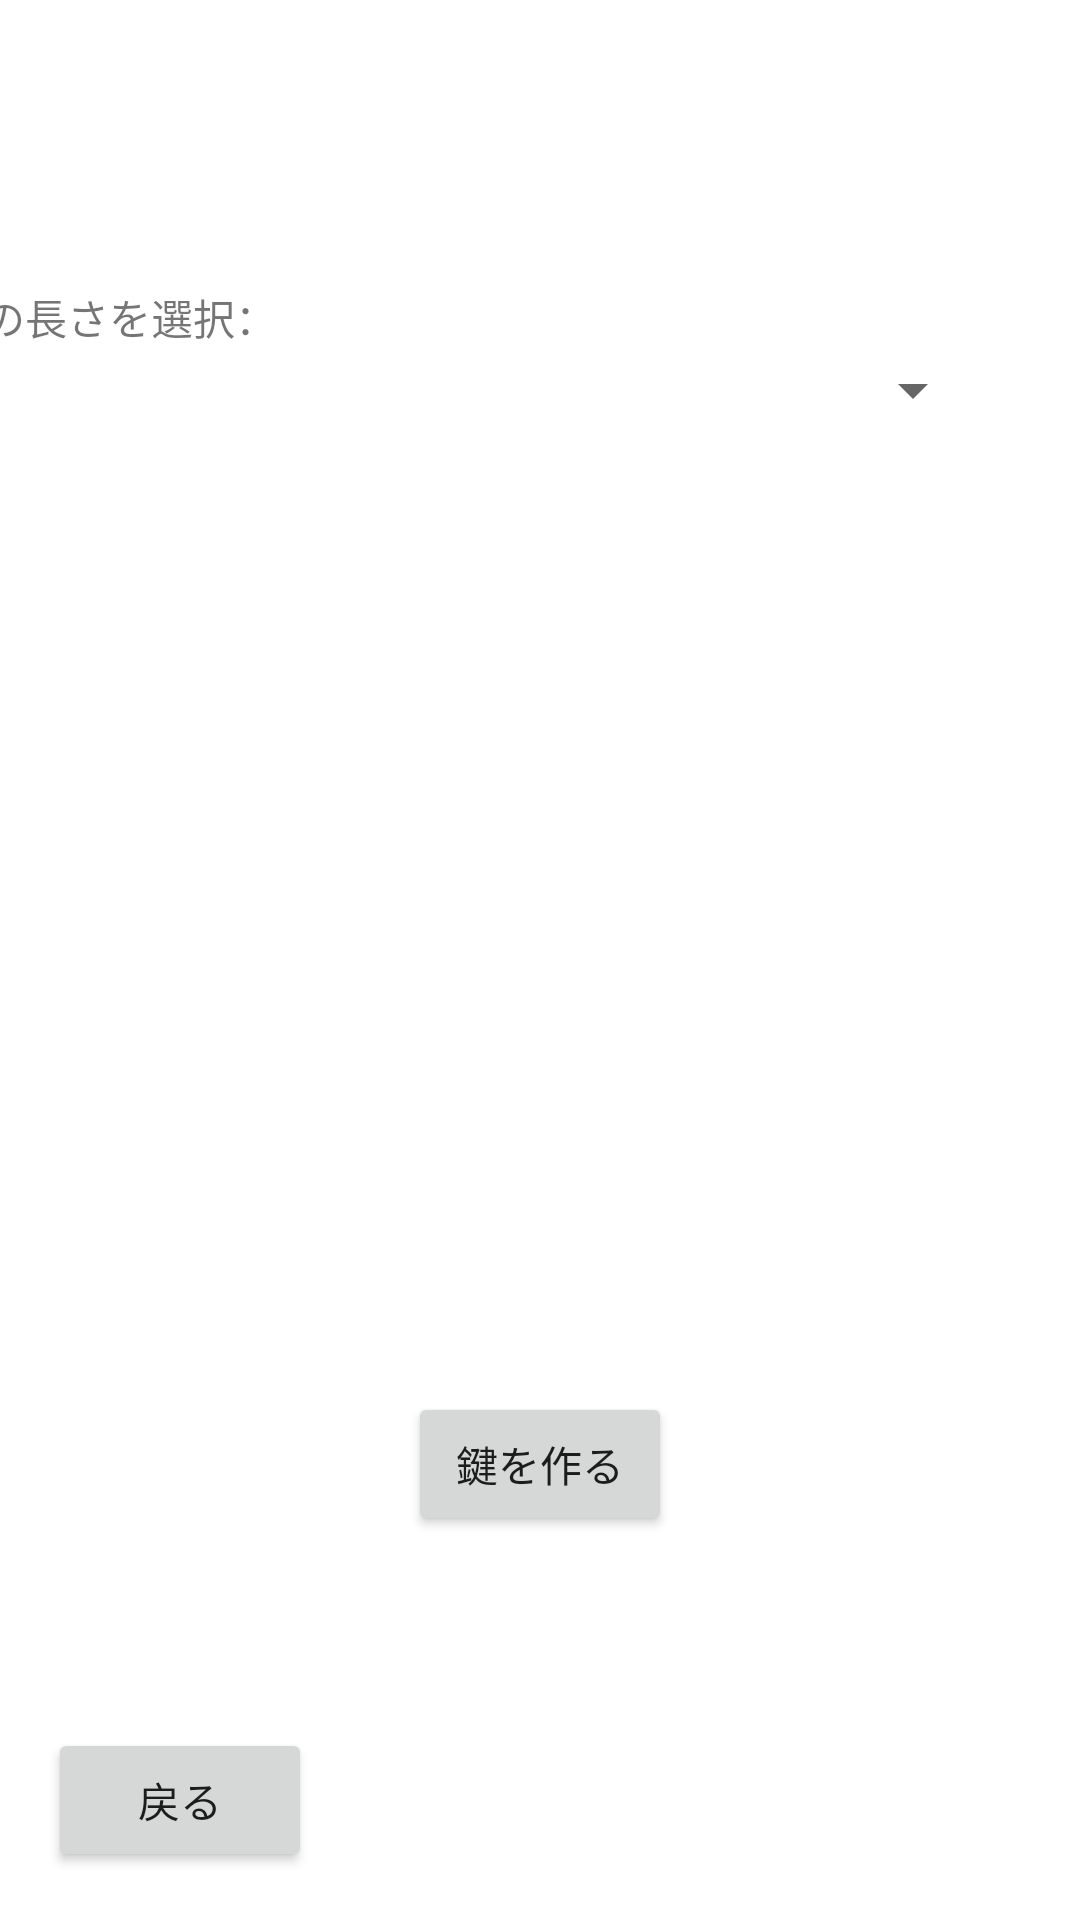

Write the Android layout XML for this screen, with the resource values it uses.
<!-- AndroidManifest.xml: application theme Theme.RSA暗号を試す -->
<!-- res/layout/activity_create_keys.xml -->
<?xml version="1.0" encoding="utf-8"?>
<androidx.constraintlayout.widget.ConstraintLayout xmlns:android="http://schemas.android.com/apk/res/android"
    xmlns:app="http://schemas.android.com/apk/res-auto"
    xmlns:tools="http://schemas.android.com/tools"
    android:layout_width="match_parent"
    android:layout_height="match_parent"
    tools:context=".CreateKeys">

    <Spinner
        android:id="@+id/spinner"
        android:layout_width="348dp"
        android:layout_height="28dp"
        android:layout_marginStart="32dp"
        android:layout_marginTop="116dp"
        android:layout_marginEnd="32dp"
        app:layout_constraintEnd_toEndOf="parent"
        app:layout_constraintHorizontal_bias="1.0"
        app:layout_constraintStart_toStartOf="parent"
        app:layout_constraintTop_toTopOf="parent" />

    <Button
        android:id="@+id/create"
        android:layout_width="wrap_content"
        android:layout_height="wrap_content"
        android:layout_marginBottom="128dp"
        android:text="鍵を作る"
        app:layout_constraintBottom_toBottomOf="parent"
        app:layout_constraintEnd_toEndOf="parent"
        app:layout_constraintStart_toStartOf="parent" />

    <TextView
        android:id="@+id/textView"
        android:layout_width="wrap_content"
        android:layout_height="wrap_content"
        android:text="鍵の長さを選択："
        app:layout_constraintBottom_toTopOf="@+id/spinner"
        app:layout_constraintStart_toStartOf="@+id/spinner" />

    <Button
        android:id="@+id/back"
        android:layout_width="wrap_content"
        android:layout_height="wrap_content"
        android:layout_marginStart="16dp"
        android:layout_marginBottom="16dp"
        android:text="戻る"
        app:layout_constraintBottom_toBottomOf="parent"
        app:layout_constraintStart_toStartOf="parent" />

    <TextView
        android:id="@+id/errorText"
        android:layout_width="wrap_content"
        android:layout_height="wrap_content"
        android:text=""
        app:layout_constraintEnd_toEndOf="parent"
        app:layout_constraintStart_toStartOf="parent"
        app:layout_constraintTop_toBottomOf="@+id/create" />
</androidx.constraintlayout.widget.ConstraintLayout>
<!-- resources referenced by this layout -->
<resources>
  <style name="Theme.RSA暗号を試す" parent="Theme.MaterialComponents.DayNight.DarkActionBar">
          
          <item name="colorPrimary">@color/purple_500</item>
          <item name="colorPrimaryVariant">@color/purple_700</item>
          <item name="colorOnPrimary">@color/white</item>
          
          <item name="colorSecondary">@color/teal_200</item>
          <item name="colorSecondaryVariant">@color/teal_700</item>
          <item name="colorOnSecondary">@color/black</item>
          
          <item name="android:statusBarColor">?attr/colorPrimaryVariant</item>
          
      </style>
  <!-- not gathered from this repository: default colours our renderer supplied (Android Studio template values) -->
  <color name="purple_500">#FF6200EE</color>
  <color name="purple_700">#FF3700B3</color>
  <color name="teal_200">#FF03DAC5</color>
  <color name="teal_700">#FF018786</color>
  <color name="black">#FF000000</color>
  <color name="white">#FFFFFFFF</color>
</resources>
